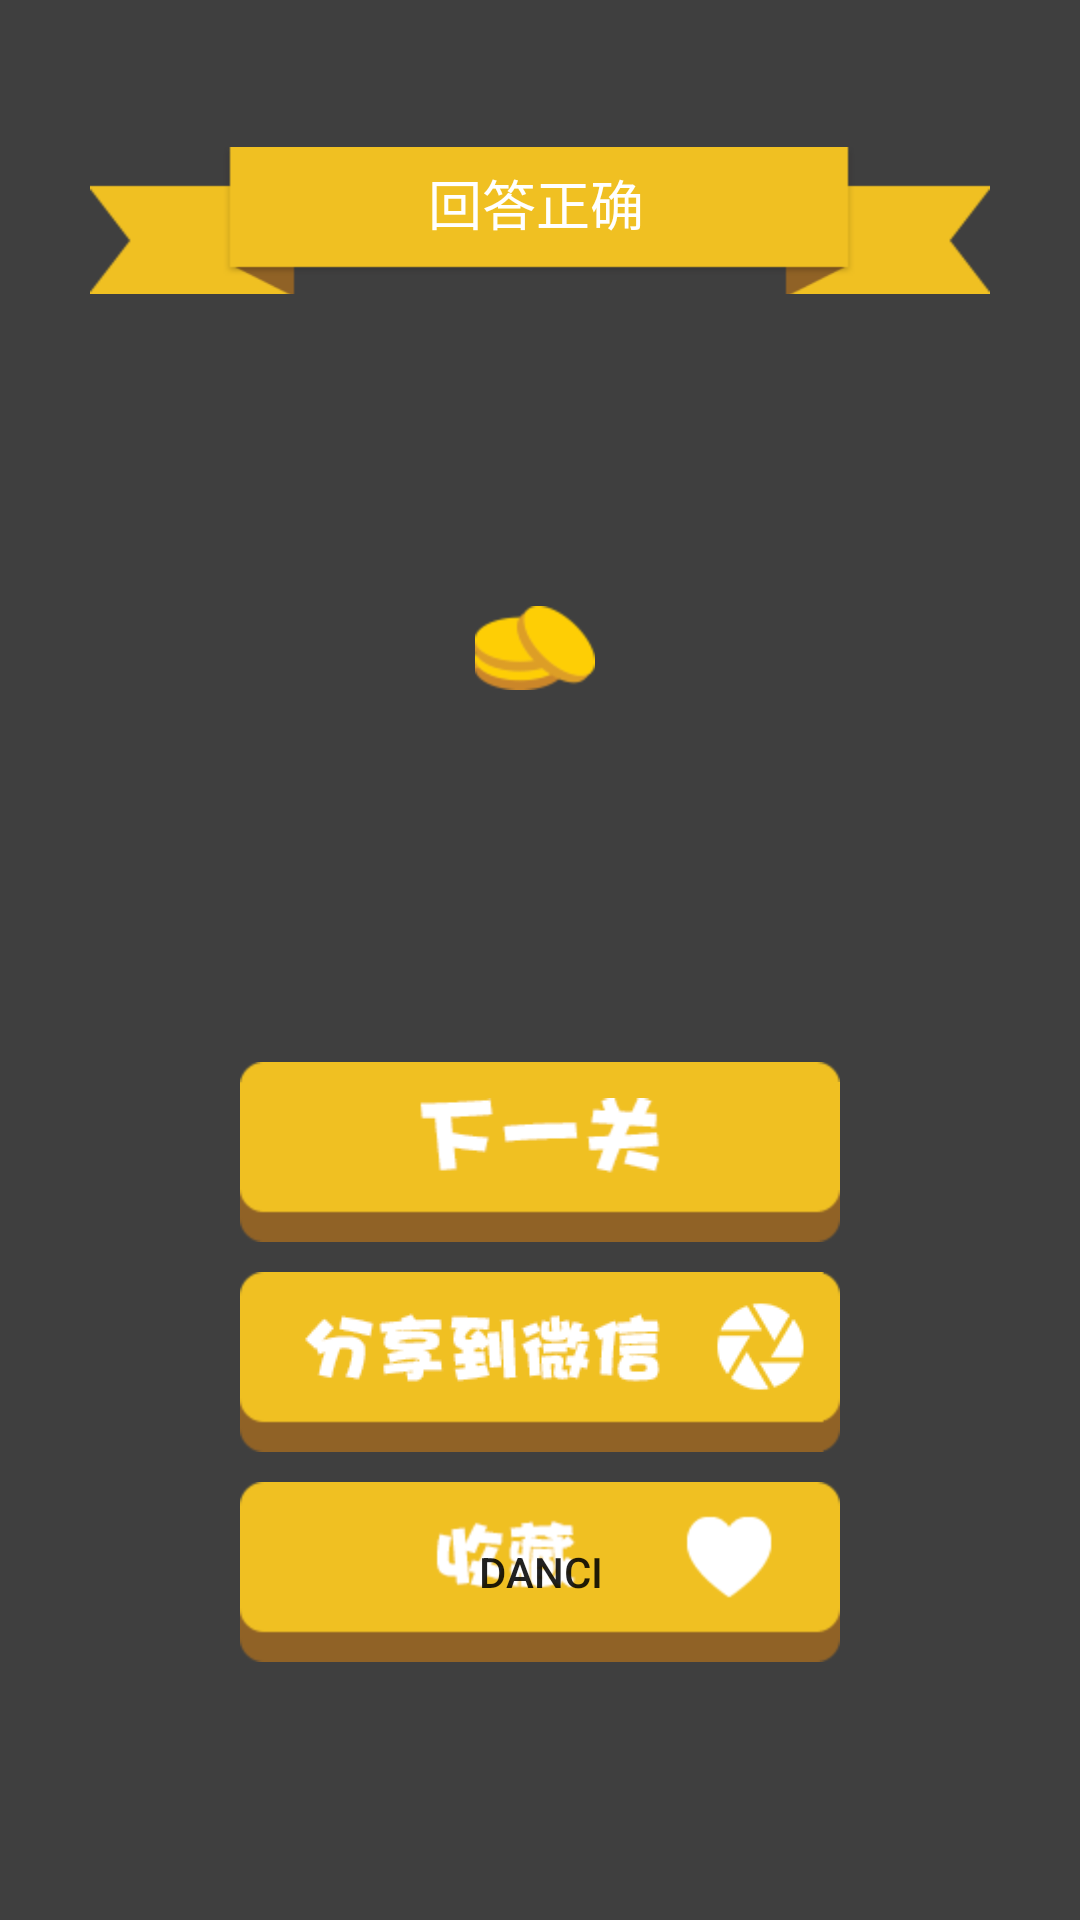

The Android layout XML behind this screen, and the referenced resources:
<!-- AndroidManifest.xml: fallback theme Theme.MaterialComponents.DayNight.NoActionBar -->
<!-- res/layout/guess_pass.xml -->
<?xml version="1.0" encoding="utf-8"?>
<LinearLayout android:orientation="vertical" android:background="#c0000000" android:paddingLeft="10.0dip" android:paddingRight="10.0dip" android:layout_width="fill_parent" android:layout_height="fill_parent" android:weightSum="13.0"
  xmlns:android="http://schemas.android.com/apk/res/android">
    <RelativeLayout android:layout_width="fill_parent" android:layout_height="0.0dip" android:layout_weight="1.0" />
    <RelativeLayout android:id="@id/guessCategoryContainer" android:paddingLeft="20.0dip" android:paddingRight="20.0dip" android:layout_width="fill_parent" android:layout_height="0.0dip" android:layout_weight="1.0">
        <TextView android:textSize="@dimen/guess_indicator_text_size" android:textColor="@color/white" android:gravity="center" android:background="@drawable/audio_category_bg" android:layout_width="fill_parent" android:layout_height="fill_parent" android:scaleType="fitCenter" android:text="回答正确" android:layout_centerInParent="true" />
    </RelativeLayout>
    <LinearLayout android:orientation="vertical" android:layout_width="fill_parent" android:layout_height="0.0dip" android:weightSum="5.0" android:layout_weight="3.0">
        <LinearLayout android:gravity="center" android:orientation="horizontal" android:layout_width="fill_parent" android:layout_height="0.0dip" android:layout_weight="3.0">
            <TextView android:textSize="@dimen/pass_answer_text_size" android:id="@+id/pass_answer" android:layout_width="wrap_content" android:layout_height="wrap_content" />
        </LinearLayout>
        <LinearLayout android:gravity="center" android:orientation="horizontal" android:layout_width="fill_parent" android:layout_height="0.0dip" android:layout_weight="2.0">
            <ImageView android:layout_width="wrap_content" android:layout_height="wrap_content" android:src="@drawable/ic_money" android:scaleType="fitCenter" />
            <TextView android:textSize="@dimen/guess_indicator_text_size" android:textColor="@color/white" android:id="@+id/pass_money" android:paddingLeft="3.0dip" android:layout_width="wrap_content" android:layout_height="wrap_content" />
        </LinearLayout>
    </LinearLayout>
    <RelativeLayout android:gravity="center" android:layout_width="fill_parent" android:layout_height="0.0dip" android:layout_weight="2.0">
        <TextView android:id="@+id/passBonusString" android:layout_width="wrap_content" android:layout_height="wrap_content" />
    </RelativeLayout>
    <LinearLayout android:orientation="vertical" android:layout_width="fill_parent" android:layout_height="0.0dip" android:layout_weight="6.0">
        <LinearLayout android:gravity="center" android:layout_width="fill_parent" android:layout_height="wrap_content" android:layout_marginTop="@dimen/guess_btn_margin_top">
            <ImageButton android:id="@+id/guess_next" android:background="@drawable/guess_next_btn_states" android:layout_width="@dimen/guess_btn_width" android:layout_height="@dimen/guess_btn_height" android:scaleType="fitCenter" />
        </LinearLayout>
        <LinearLayout android:gravity="center" android:id="@+id/shareBtn" android:layout_width="fill_parent" android:layout_height="wrap_content" android:layout_marginTop="@dimen/guess_btn_margin_top">
            <ImageButton android:id="@+id/guess_share" android:background="@drawable/guess_share_btn_states" android:layout_width="@dimen/guess_btn_width" android:layout_height="@dimen/guess_btn_height" android:scaleType="fitCenter" />
        </LinearLayout>
        <LinearLayout android:gravity="center" android:id="@+id/favBtn" android:layout_width="fill_parent" android:layout_height="wrap_content" android:layout_marginTop="@dimen/guess_btn_margin_top">
            <ToggleButton android:id="@+id/guess_fav" android:background="@drawable/guess_fav_toggle_states" android:layout_width="@dimen/guess_btn_width" android:layout_height="@dimen/guess_btn_height" android:scaleType="fitCenter" android:textOn="@string/empty_string" android:textOff="@string/empty_string" />
        </LinearLayout>
    </LinearLayout>
</LinearLayout>
<!-- resources referenced by this layout -->
<resources>
  <color name="white">#FFF</color>
  <dimen name="guess_btn_height">60.0dip</dimen>
  <dimen name="guess_btn_margin_top">10.0dip</dimen>
  <dimen name="guess_btn_width">200.0dip</dimen>
  <dimen name="guess_indicator_text_size">18.0sp</dimen>
  <dimen name="pass_answer_text_size">30.0sp</dimen>
  <!-- drawable guess_fav_toggle_states (drawable) -->
  <?xml version="1.0" encoding="utf-8"?>
  <selector
    xmlns:android="http://schemas.android.com/apk/res/android">
      <item android:state_checked="false" android:drawable="@drawable/guess_fav_bg" />
      <item android:state_checked="true" android:drawable="@drawable/guess_faved_bg" />
  </selector>
  <!-- drawable guess_next_btn_states (drawable) -->
  <?xml version="1.0" encoding="utf-8"?>
  <selector
    xmlns:android="http://schemas.android.com/apk/res/android">
      <item android:state_pressed="true" android:drawable="@drawable/guess_next_click_bg" />
      <item android:state_focused="true" android:drawable="@drawable/guess_next_click_bg" />
      <item android:state_enabled="false" android:drawable="@drawable/guess_next_click_bg" />
      <item android:state_enabled="true" android:drawable="@drawable/guess_next_bg" />
      <item android:drawable="@drawable/guess_next_bg" />
  </selector>
  <!-- drawable guess_share_btn_states (drawable) -->
  <?xml version="1.0" encoding="utf-8"?>
  <selector
    xmlns:android="http://schemas.android.com/apk/res/android">
      <item android:state_pressed="true" android:drawable="@drawable/guess_share_click_bg" />
      <item android:state_focused="true" android:drawable="@drawable/guess_share_click_bg" />
      <item android:drawable="@drawable/guess_share_bg" />
  </selector>
  <!-- drawable ic_money: png bitmap (drawable-hdpi, 1747 bytes) -->
  <string name="empty_string">danci</string>
</resources>
